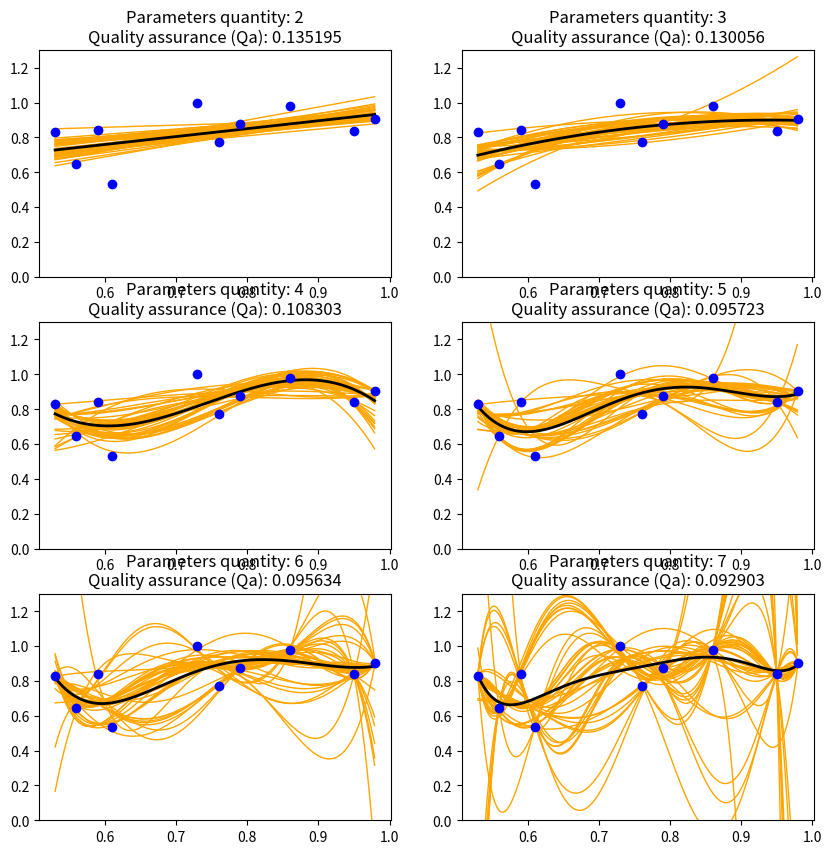

Python code for this plot:
import matplotlib.pyplot as plt
import numpy as np
import random as rand
from itertools import combinations

PLOT_ROWS = 3
PLOT_CELLS = 2
DATA_MIN_VAL = 0.5
DATA_MAX_VAL = 1
DEV_LINE_FUNC = 0.3  # deviation from line function
fig, ax = plt.subplots(nrows=PLOT_ROWS, ncols=PLOT_CELLS, figsize=(10, 10))


# -------------------------------------------------------------------------------------------------------------------- #
def get_random_data(points_qty=10) -> (np.array, np.array):
    x_values = rand.sample(range(int(DATA_MIN_VAL * 100), int(DATA_MAX_VAL * 100)), points_qty)
    x_values.sort()
    x = np.empty([len(x_values), 1])
    for i in range(len(x_values)):
        x[i, 0] = x_values[i] / 100

    y = np.empty([len(x_values), 1])
    for i in range(len(x_values)):
        y[i, 0] = rand.uniform(x[i, 0] - DEV_LINE_FUNC / 2, x[i, 0] + DEV_LINE_FUNC)
    return x, y


def plot_result_cell(started_data, degree, plot_x_vals, plot_row, plot_col):
    ax[plot_row][plot_col].set_ylim(0, DATA_MAX_VAL + DEV_LINE_FUNC)

    # plot debased model
    debased_data = data_debased_by_2_param(started_data[0], started_data[1])
    for deb_data in debased_data:
        param, _ = least_squares(deb_data[0], deb_data[1], degree)
        y = polynomial(plot_x_vals, param)
        ax[plot_row][plot_col].plot(plot_x_vals, y, "orange", linewidth=1)

    # plot correct model
    param, _ = least_squares(started_data[0], started_data[1], degree)
    y = polynomial(plot_x_vals, param)
    ax[plot_row][plot_col].plot(plot_x_vals, y, "black", linewidth=2)

    # plot points
    ax[plot_row][plot_col].plot(started_data[0], started_data[1], "b o")

    # calculate quality assurance and euclidean domain
    qa = calculate_Qa(started_data[0], started_data[1], degree)

    # plot labels
    quantity_title = "Parameters quantity: " + (degree + 1).__str__()
    quality_title = "Quality assurance (Qa): " + round(qa, 6).__str__()
    title = quantity_title + "\n" + quality_title
    ax[plot_row][plot_col].set_title(title)


def plot_compare_results(started_data):
    x_plot_data = np.arange(min(data[0]), max(data[0]), 0.001)
    row = -1
    for i in range(PLOT_CELLS * PLOT_ROWS):
        col = i % PLOT_CELLS
        if col == 0:
            row += 1
        plot_result_cell(started_data, i + 1, x_plot_data, row, col)


# -------------------------------------------------------------------------------------------------------------------- #
def calculate_Qa(data_x, data_y, degree):
    X = design_matrix(data_x, degree).transpose()
    Y = data_y.transpose()
    a, _ = least_squares(data_x, data_y, degree)
    return ((Y - a.transpose() @ X) @ (Y - a.transpose() @ X).transpose())[0][0]


def polynomial(x, w):
    dm = [w[i] * x ** i for i in range(np.shape(w)[0])]
    return np.sum(dm, axis=0)


def design_matrix(x_train, degree):
    return np.array([x_train ** i for i in range(degree + 1)]).transpose()[0]


def mean_squared_error(x, y, w):
    N = np.shape(x)[0]
    return 1 / N * np.sum((y - polynomial(x, w)) ** 2)


def least_squares(x_train, y_train, degree):
    design = design_matrix(x_train, degree)
    w = np.linalg.inv(design.transpose() @ design) @ design.transpose() @ y_train
    return w, mean_squared_error(x_train, y_train, w)


def data_debased_by_2_param(x_data, y_data):
    comb = combinations(np.arange(0, x_data.shape[0]).tolist(), 2)
    x_data_list = []
    for i in list(comb):
        x = np.delete(x_data, i[0], axis=0)
        y = np.delete(y_data, i[0], axis=0)
        x = np.delete(x, i[1] - 1, axis=0)
        y = np.delete(y, i[1] - 1, axis=0)
        x_data_list.append((x, y))
    return x_data_list


# -------------------------------------------------------------------------------------------------------------------- #
if __name__ == "__main__":
    data = get_random_data()
    plot_compare_results(data)

    plt.show()
    exit(0)
